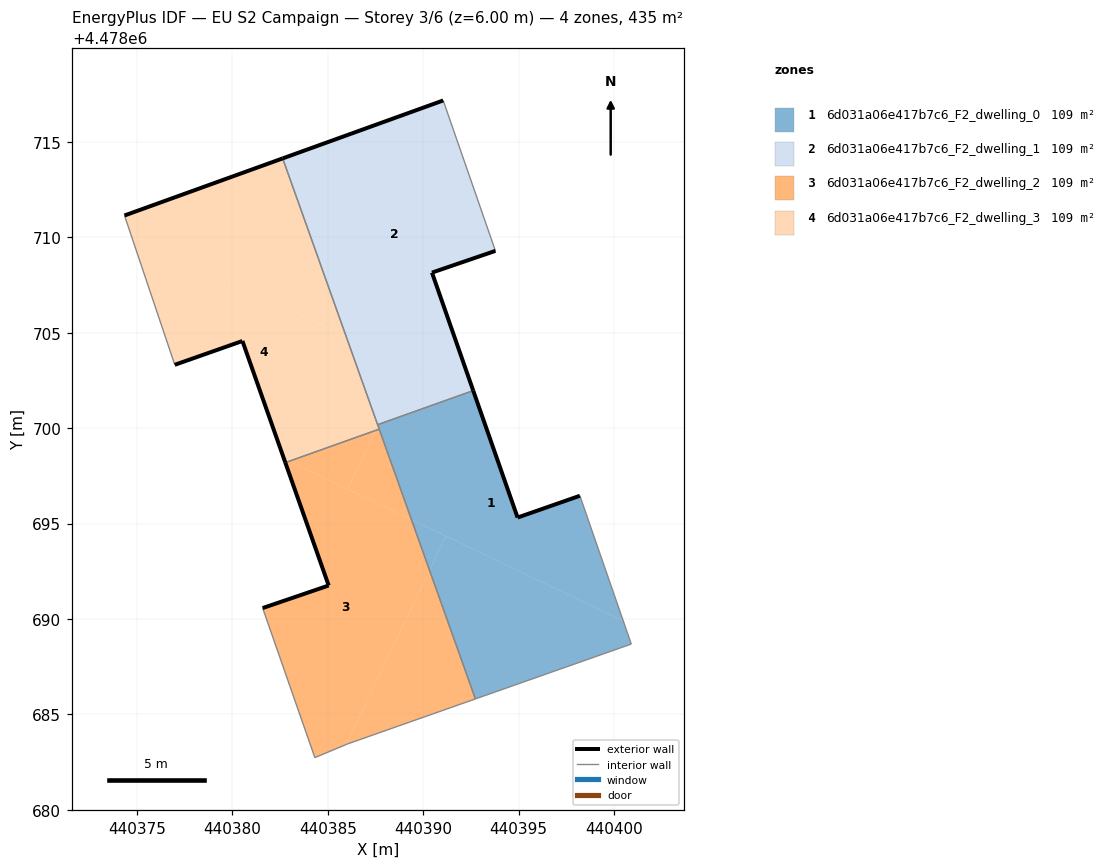
=== STOREY PLAN SPEC (per zone: floor XY polygon, exterior-wall plan segments, windows/doors) ===
zone 1: 6d031a06e417b7c6_F2_dwelling_0  (108.8 m²)
  floor: (440400.48, 4478689.90) (440398.21, 4478696.46) (440394.94, 4478695.32) (440392.77, 4478701.55) (440392.19, 4478701.82) (440387.66, 4478700.20) (440387.63, 4478700.14) (440389.38, 4478695.21)
  floor: (440400.90, 4478688.69) (440400.48, 4478689.90) (440391.18, 4478694.35) (440390.33, 4478692.56) (440392.73, 4478685.82)
  floor: (440392.77, 4478701.55) (440392.62, 4478701.97) (440392.19, 4478701.82)
  floor: (440390.33, 4478692.56) (440391.18, 4478694.35) (440389.38, 4478695.21)
  exterior wall: (440392.62, 4478701.97) – (440394.94, 4478695.32)  [7.0 m]
  exterior wall: (440394.94, 4478695.32) – (440398.21, 4478696.46)  [3.5 m]
  interior walls: 5
zone 2: 6d031a06e417b7c6_F2_dwelling_1  (108.8 m²)
  floor: (440392.62, 4478701.97) (440390.46, 4478708.16) (440393.78, 4478709.29) (440391.05, 4478717.17) (440382.63, 4478714.14) (440385.96, 4478704.80) (440392.19, 4478701.82)
  floor: (440387.66, 4478700.20) (440389.13, 4478703.29) (440385.96, 4478704.80) (440387.61, 4478700.18)
  floor: (440392.19, 4478701.82) (440389.13, 4478703.29) (440387.66, 4478700.20)
  exterior wall: (440393.78, 4478709.29) – (440390.46, 4478708.16)  [3.5 m]
  exterior wall: (440390.46, 4478708.16) – (440392.62, 4478701.97)  [6.6 m]
  exterior wall: (440382.63, 4478714.14) – (440391.05, 4478717.17)  [8.9 m]
  interior walls: 3
zone 3: 6d031a06e417b7c6_F2_dwelling_2  (108.8 m²)
  floor: (440385.96, 4478683.42) (440390.33, 4478692.56) (440389.38, 4478695.21) (440382.99, 4478698.27) (440382.77, 4478698.20) (440385.04, 4478691.76) (440381.58, 4478690.58) (440384.32, 4478682.74)
  floor: (440386.04, 4478696.82) (440387.51, 4478699.89) (440382.99, 4478698.27)
  floor: (440392.73, 4478685.82) (440390.33, 4478692.56) (440385.96, 4478683.42) (440386.04, 4478683.46)
  floor: (440389.38, 4478695.21) (440387.69, 4478699.95) (440387.51, 4478699.89) (440386.04, 4478696.82)
  exterior wall: (440381.58, 4478690.58) – (440385.04, 4478691.76)  [3.7 m]
  exterior wall: (440385.04, 4478691.76) – (440382.77, 4478698.20)  [6.8 m]
  interior walls: 5
zone 4: 6d031a06e417b7c6_F2_dwelling_3  (108.8 m²)
  floor: (440387.51, 4478699.89) (440387.63, 4478700.14) (440385.96, 4478704.80) (440374.66, 4478710.21) (440376.98, 4478703.32) (440380.53, 4478704.57) (440382.70, 4478698.41) (440382.99, 4478698.27)
  floor: (440385.96, 4478704.80) (440382.63, 4478714.14) (440374.34, 4478711.15) (440374.66, 4478710.21)
  floor: (440382.99, 4478698.27) (440382.70, 4478698.41) (440382.77, 4478698.20)
  floor: (440387.69, 4478699.95) (440387.63, 4478700.14) (440387.51, 4478699.89)
  exterior wall: (440382.77, 4478698.20) – (440380.53, 4478704.57)  [6.8 m]
  exterior wall: (440380.53, 4478704.57) – (440376.98, 4478703.32)  [3.8 m]
  exterior wall: (440374.34, 4478711.15) – (440382.63, 4478714.14)  [8.8 m]
  interior walls: 4

=== DERIVED (storey summary) ===
Building: EU S2 Campaign
Storey: 3 of 6  (floor level z = 6.00 m)
Storey gross floor area: 435.3 m²
Zones on this storey: 4
  - 6d031a06e417b7c6_F2_dwelling_0: floor 108.8 m²; exterior wall 10.5 m (31.5 m²); WWR 0.0%
  - 6d031a06e417b7c6_F2_dwelling_1: floor 108.8 m²; exterior wall 19.0 m (57.0 m²); WWR 0.0%
  - 6d031a06e417b7c6_F2_dwelling_2: floor 108.8 m²; exterior wall 10.5 m (31.5 m²); WWR 0.0%
  - 6d031a06e417b7c6_F2_dwelling_3: floor 108.8 m²; exterior wall 19.3 m (58.0 m²); WWR 0.0%
Zone adjacency (shared interzone walls):
  - 6d031a06e417b7c6_F2_dwelling_0 ↔ 6d031a06e417b7c6_F2_dwelling_1
  - 6d031a06e417b7c6_F2_dwelling_0 ↔ 6d031a06e417b7c6_F2_dwelling_2
  - 6d031a06e417b7c6_F2_dwelling_0 ↔ 6d031a06e417b7c6_F2_dwelling_3
  - 6d031a06e417b7c6_F2_dwelling_1 ↔ 6d031a06e417b7c6_F2_dwelling_3
  - 6d031a06e417b7c6_F2_dwelling_2 ↔ 6d031a06e417b7c6_F2_dwelling_3